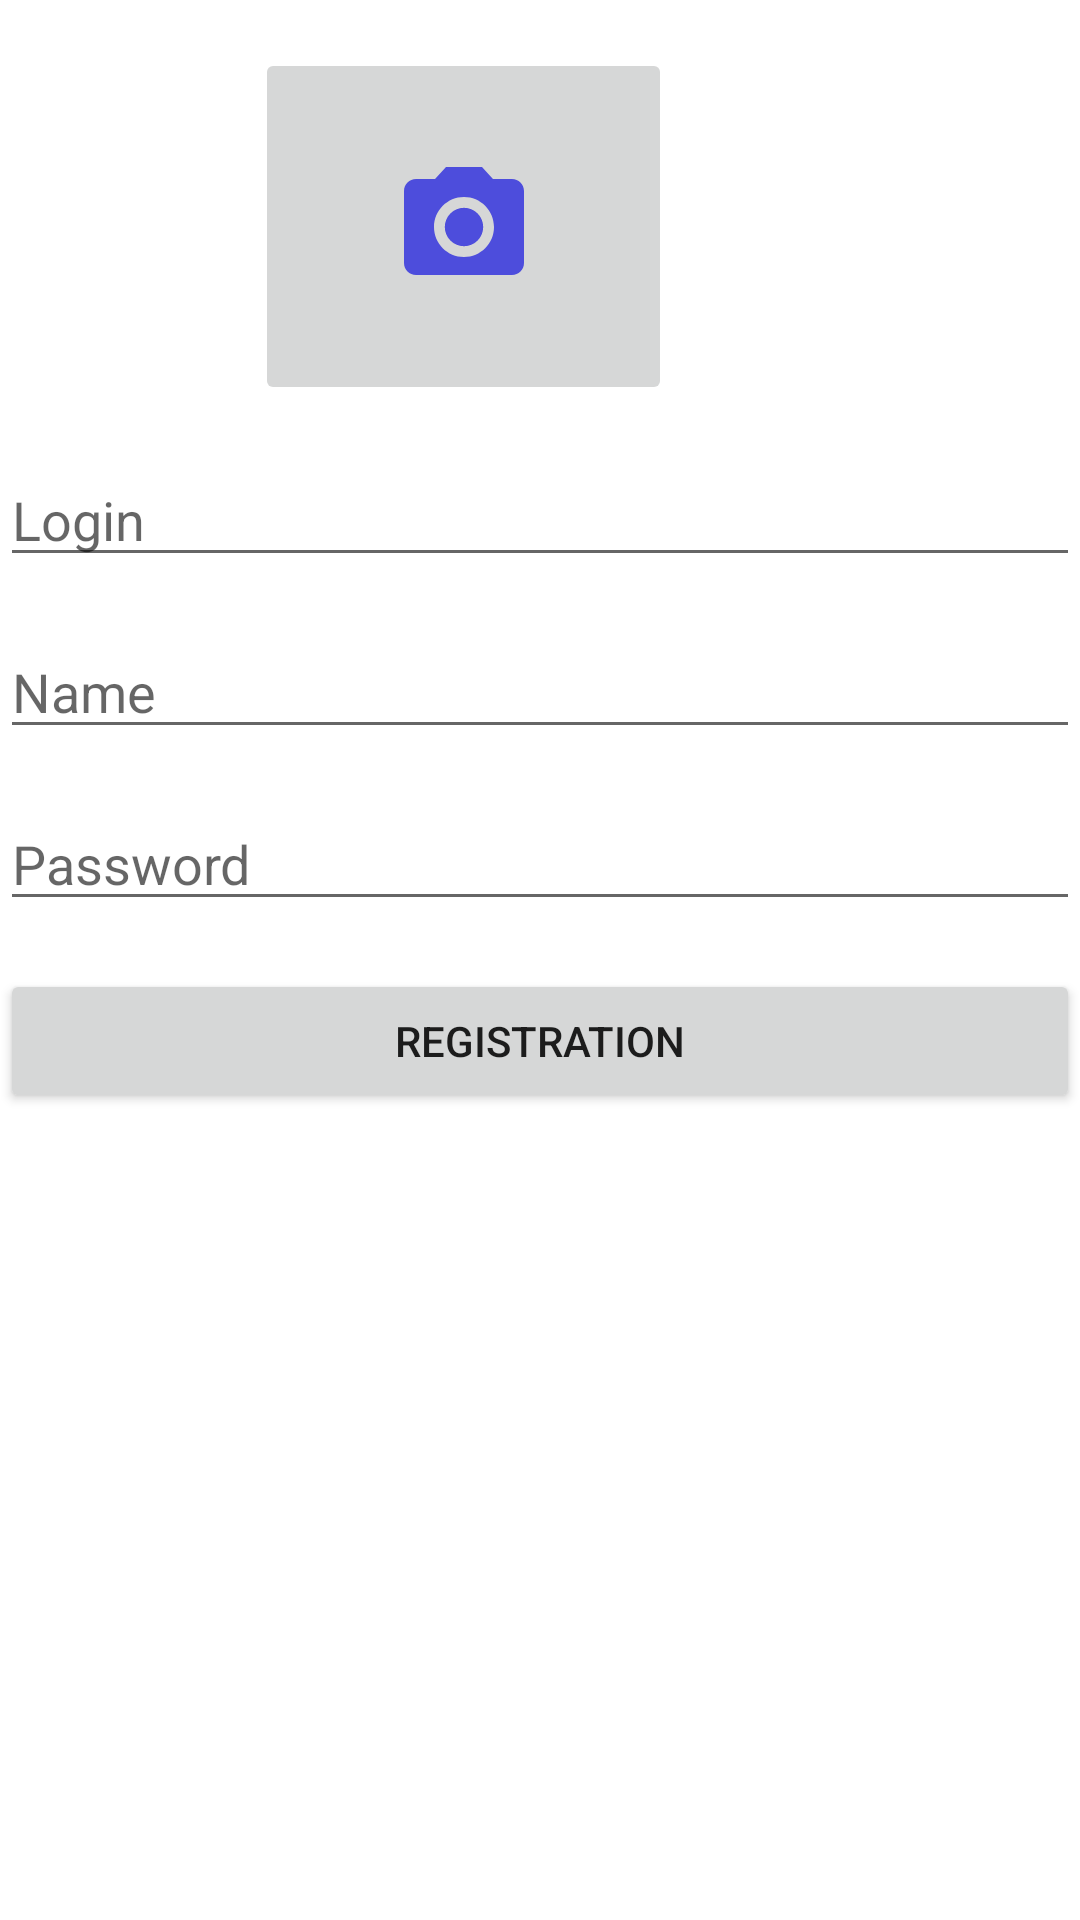

Android layout source for this screen:
<!-- AndroidManifest.xml: application theme Theme.MaterialComponents.DayNight.NoActionBar -->
<!-- res/layout/fragment_registration.xml -->
<?xml version="1.0" encoding="utf-8"?>
<RelativeLayout xmlns:android="http://schemas.android.com/apk/res/android"
    xmlns:app="http://schemas.android.com/apk/res-auto"
    android:layout_width="match_parent"
    android:layout_height="match_parent">

    <EditText
        android:id="@+id/editTextLogin"
        android:layout_width="match_parent"
        android:layout_height="wrap_content"
        android:layout_below="@id/choseAvatarButton"
        android:layout_marginTop="@dimen/button_margin_vertical"
        android:hint="@string/loginHint" />

    <EditText
        android:id="@+id/editTextFirstName"
        android:layout_width="match_parent"
        android:layout_height="wrap_content"
        android:layout_below="@+id/editTextLogin"
        android:layout_marginTop="@dimen/button_margin_vertical"
        android:hint="@string/user_name" />

    <EditText
        android:id="@+id/editTextPassword"
        android:layout_width="match_parent"
        android:layout_height="wrap_content"
        android:layout_below="@+id/editTextFirstName"
        android:layout_marginTop="@dimen/button_margin_vertical"
        android:hint="@string/password_hint"
        android:inputType="textPassword" />

    <Button
        android:id="@+id/registrationButton"
        android:layout_width="match_parent"
        android:layout_height="wrap_content"
        android:layout_below="@+id/editTextPassword"
        android:layout_marginTop="@dimen/button_margin_vertical"
        android:text="@string/registration" />

    <ImageButton
        android:id="@+id/choseAvatarButton"
        android:layout_width="139dp"
        android:layout_height="119dp"
        android:layout_alignParentTop="true"
        android:layout_alignParentEnd="true"
        android:layout_marginTop="@dimen/button_margin_vertical"
        android:layout_marginEnd="136dp"
        app:srcCompat="@drawable/baseline_camera_alt_24" />

</RelativeLayout>
<!-- resources referenced by this layout -->
<resources>
  <dimen name="button_margin_vertical">16dp</dimen>
  <!-- drawable baseline_camera_alt_24 (drawable) -->
  <vector android:height="48dp" android:tint="#4D4DDC"
      android:viewportHeight="24" android:viewportWidth="24"
      android:width="48dp" xmlns:android="http://schemas.android.com/apk/res/android">
      <path android:fillColor="@android:color/white" android:pathData="M12,12m-3.2,0a3.2,3.2 0,1 1,6.4 0a3.2,3.2 0,1 1,-6.4 0"/>
      <path android:fillColor="@android:color/white" android:pathData="M9,2L7.17,4L4,4c-1.1,0 -2,0.9 -2,2v12c0,1.1 0.9,2 2,2h16c1.1,0 2,-0.9 2,-2L22,6c0,-1.1 -0.9,-2 -2,-2h-3.17L15,2L9,2zM12,17c-2.76,0 -5,-2.24 -5,-5s2.24,-5 5,-5 5,2.24 5,5 -2.24,5 -5,5z"/>
  </vector>
  <string name="loginHint">Login</string>
  <string name="password_hint">Password</string>
  <string name="registration">Registration</string>
  <string name="user_name">Name</string>
</resources>
